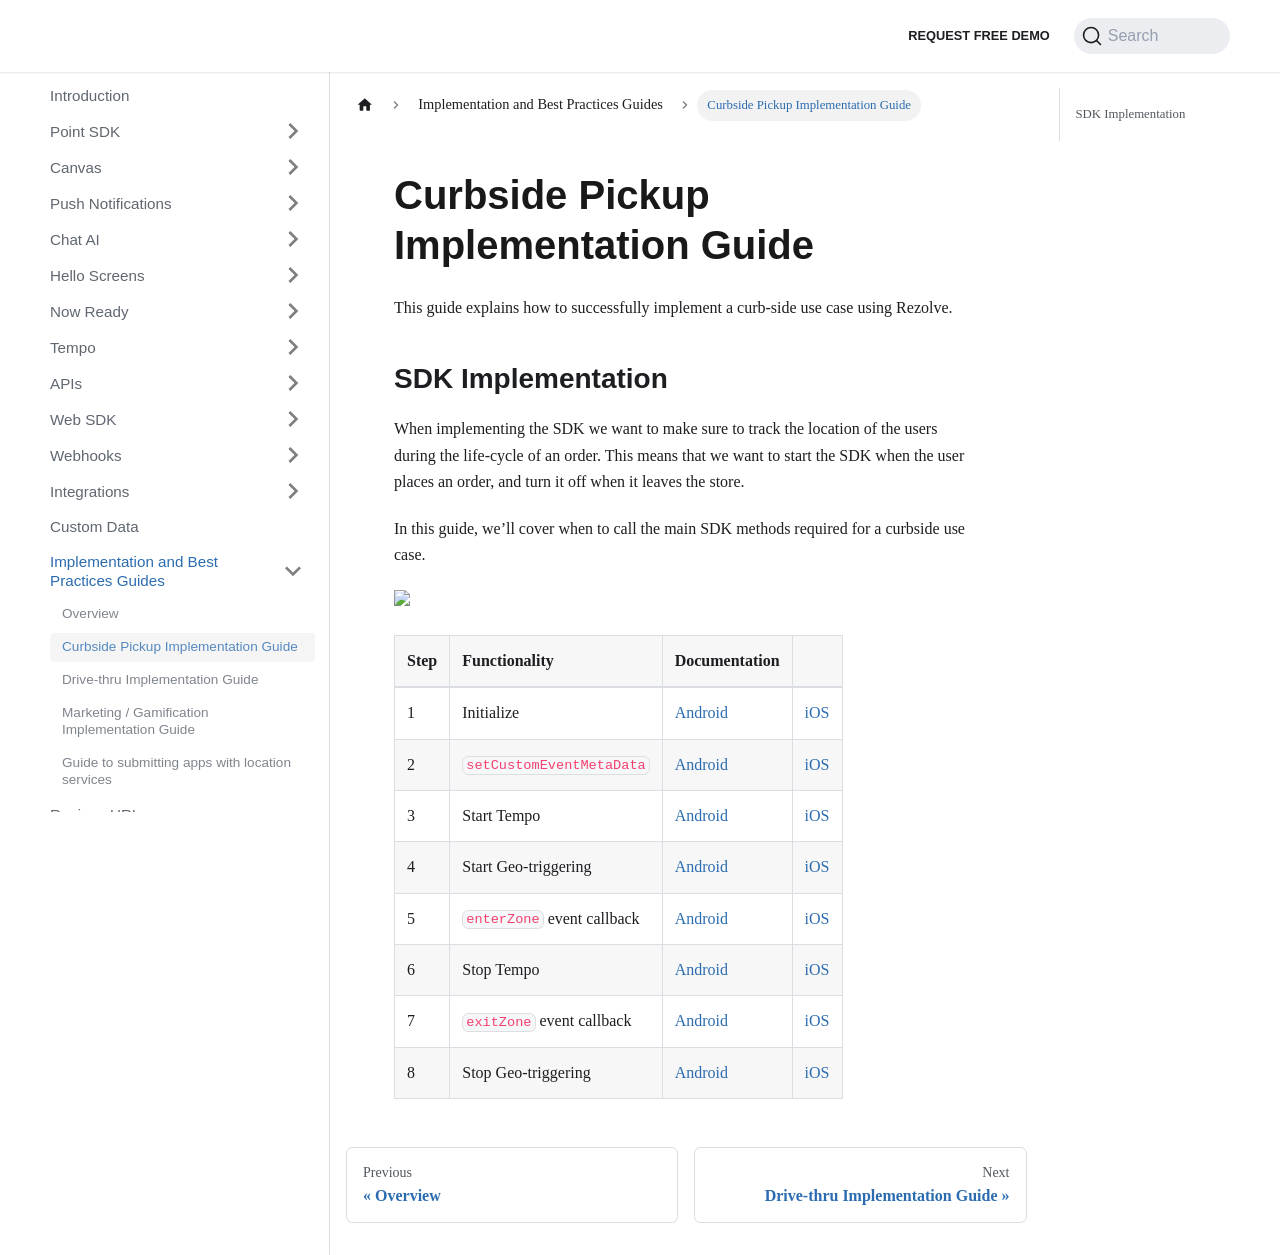

repository: Bluedot-Innovation/documentation · page: Implementation and Best Practices Guides/Curbside & Pickup implementation guide.html · generator: docusaurus

Curbside Pickup Implementation Guide
====================================

This guide explains how to successfully implement a curb-side use case using Rezolve.

SDK Implementation
------------------

When implementing the SDK we want to make sure to track the location of the users during the life-cycle of an order. This means that we want to start the SDK when the user places an order, and turn it off when it leaves the store.

In this guide, we’ll cover when to call the main SDK methods required for a curbside use case.

![](https://docs.google.com/drawings/d/e/2PACX-1vRQf5-PSdDSmlHCQOXmb7PfQLmj94rHO4M376TjfL28gIDO4EnOdGc0PqdDIoiyXNu1ARSTTW-WDpSj/pub?w=2440&h=2017)

| **Step** | **Functionality**            | **Documentation** |                     |
| :------- | :------------------------- | :------------------ | :------------------ |
| 1        | Initialize                 | [Android](../Point%20SDK/Android/Quick%20Start.md)        | [iOS](../Point%20SDK/iOS/Quick%20Start.md)       |
| 2        | `setCustomEventMetaData`   | [Android](../Custom%20Data.md)                | [iOS](../Custom%20Data.md)       |
| 3        | Start Tempo                | [Android](../Point%20SDK/Android/Tempo.md)                | [iOS](../Point%20SDK/iOS/Tempo.md)       |
| 4        | Start Geo-triggering       | [Android](../Point%20SDK/Android/Geo-triggering.md)       | [iOS](../Point%20SDK/iOS/Geo-triggering.md)       |
| 5        | `enterZone` event callback | [Android](../Point%20SDK/Android/Geo-triggering.md)       | [iOS](../Point%20SDK/iOS/Geo-triggering.md)       |
| 6        | Stop Tempo                 | [Android](../Point%20SDK/Android/Tempo.md)                | [iOS](../Point%20SDK/iOS/Tempo.md)       |
| 7        | `exitZone` event callback  | [Android](../Point%20SDK/Android/Geo-triggering.md)       | [iOS](../Point%20SDK/iOS/Geo-triggering.md)       |
| 8        | Stop Geo-triggering        | [Android](../Point%20SDK/Android/Geo-triggering.md)       | [iOS](../Point%20SDK/iOS/Geo-triggering.md)       |
